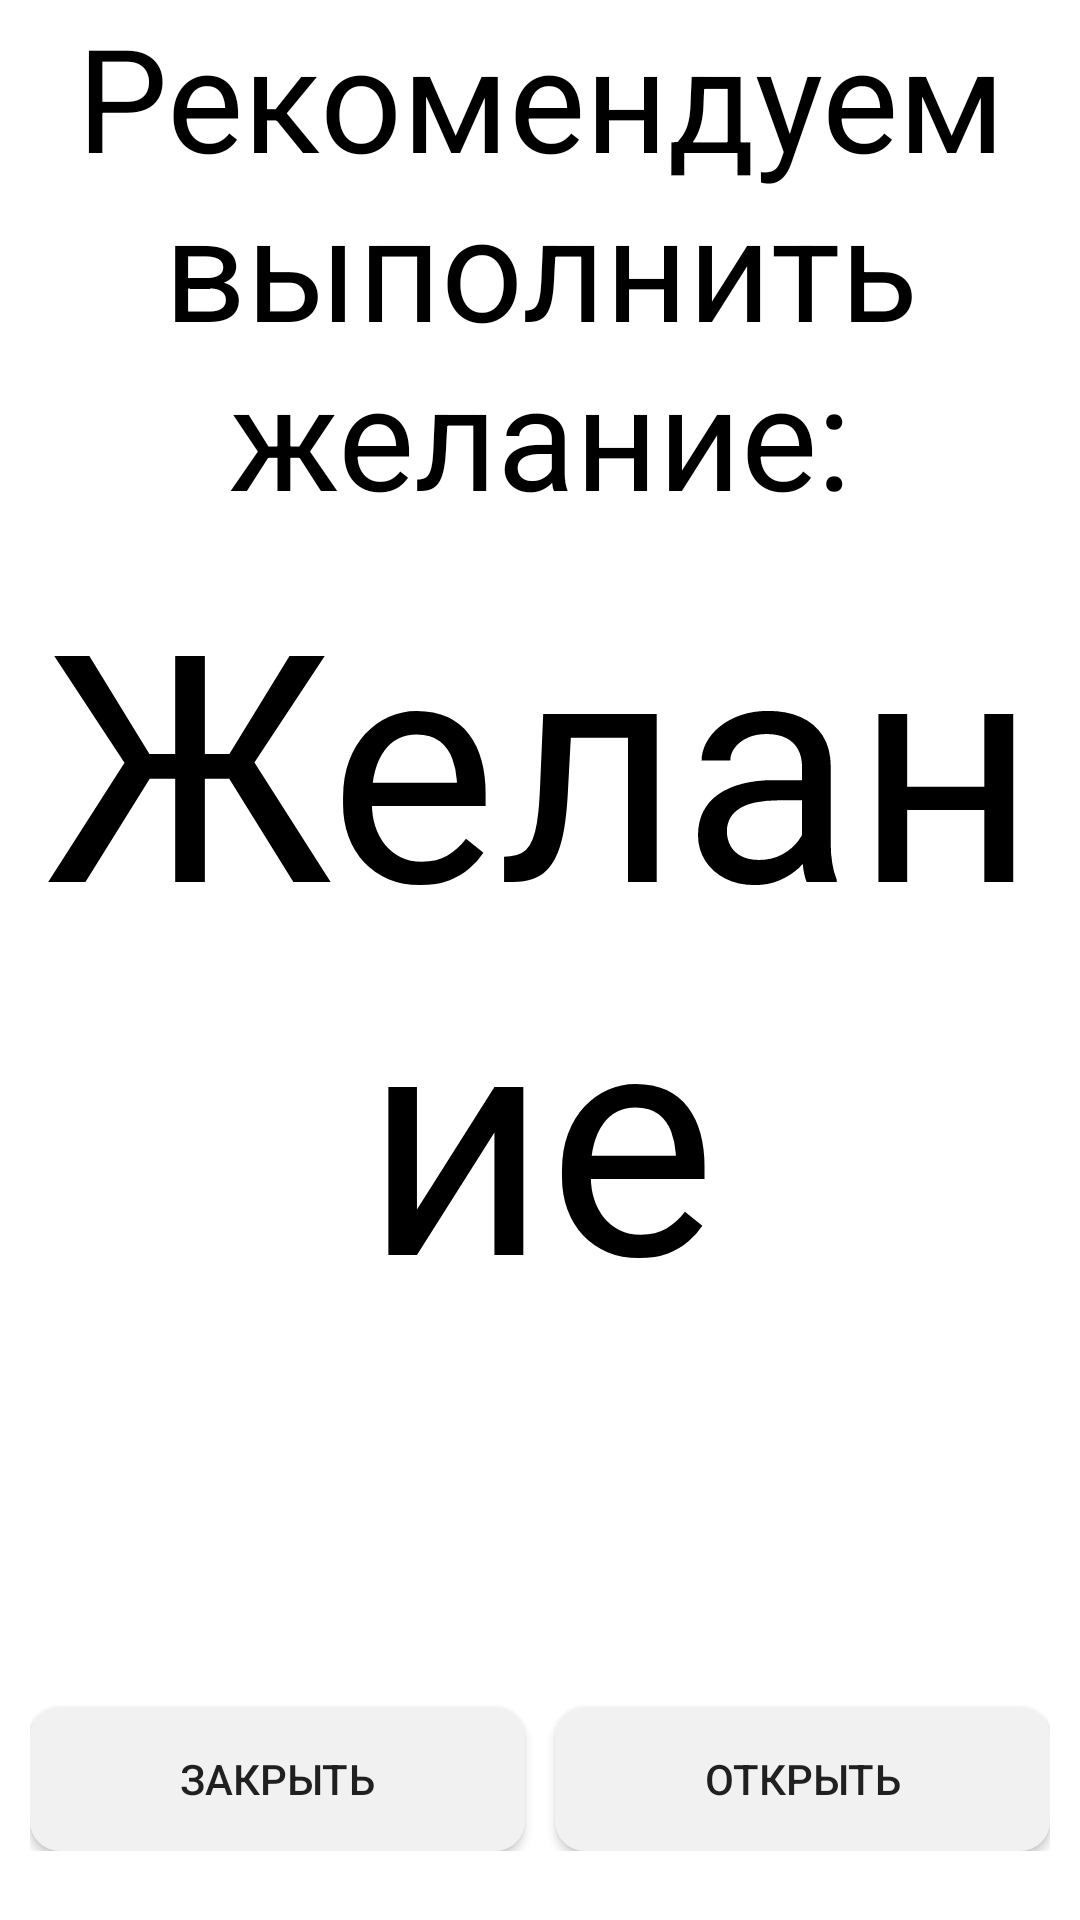

The Android layout XML behind this screen, and the referenced resources:
<!-- AndroidManifest.xml: application theme AppTheme -->
<!-- res/layout/dialog_show_generator.xml -->
<?xml version="1.0" encoding="utf-8"?>
<LinearLayout xmlns:android="http://schemas.android.com/apk/res/android"
    android:id="@+id/main_gen"
    android:layout_width="match_parent"
    android:layout_height="200dp"
    android:background="@color/white"
    android:orientation="vertical"
    android:weightSum="7">

    <TextView
        android:id="@+id/text_gen"
        android:layout_width="match_parent"
        android:layout_height="0dp"
        android:layout_marginLeft="10dp"
        android:layout_marginRight="10dp"
        android:layout_weight="2"
        android:autoSizeTextType="uniform"
        android:gravity="center"
        android:text="Рекомендуем выполнить желание:"
        android:textColor="#000000" />

    <TextView
        android:id="@+id/name_desires_gen"
        android:layout_width="match_parent"
        android:layout_height="0dp"
        android:layout_marginLeft="10dp"
        android:layout_marginTop="5dp"
        android:layout_marginRight="10dp"
        android:layout_marginBottom="5dp"
        android:layout_weight="3"
        android:autoSizeTextType="uniform"
        android:gravity="center"
        android:text="Желание"
        android:textColor="#000000" />

    <LinearLayout
        android:layout_width="match_parent"
        android:layout_height="0dp"
        android:layout_marginLeft="10dp"
        android:layout_marginTop="5dp"
        android:layout_marginRight="10dp"
        android:layout_marginBottom="5dp"
        android:layout_weight="1.8"
        android:gravity="bottom"
        android:orientation="horizontal"
        android:weightSum="2">

        <Button
            android:id="@+id/close_gen"
            android:layout_width="0dp"
            android:layout_height="wrap_content"
            android:layout_marginRight="5dp"
            android:layout_weight="1"
            android:background="@drawable/maket_button_sheet"
            android:text="Закрыть" />

        <Button
            android:id="@+id/open_gen"
            android:layout_width="0dp"
            android:layout_height="wrap_content"
            android:layout_marginLeft="5dp"
            android:layout_weight="1"
            android:background="@drawable/maket_button_sheet"
            android:text="Открыть" />
    </LinearLayout>

</LinearLayout>
<!-- resources referenced by this layout -->
<resources>
  <color name="white">#FFF</color>
  <!-- drawable maket_button_sheet (drawable) -->
  <?xml version="1.0" encoding="utf-8"?>
  <shape xmlns:android="http://schemas.android.com/apk/res/android"
      android:shape="rectangle">
      <solid android:color="@color/white_4"/>
      <corners android:radius="10dp"/>
  </shape>
  <style name="AppTheme" parent="Theme.AppCompat.Light.NoActionBar">
          
          <item name="colorPrimary">@color/colorPrimary</item>
          <item name="colorPrimaryDark">@color/colorPrimaryDark</item>
          <item name="colorAccent">@color/colorAccent</item>
      </style>
  <color name="white_4">#F1F1F1</color>
  <color name="colorPrimary">#FFF</color>
  <color name="colorPrimaryDark">#C6C6C6</color>
  <color name="colorAccent">#03DAC5</color>
</resources>
